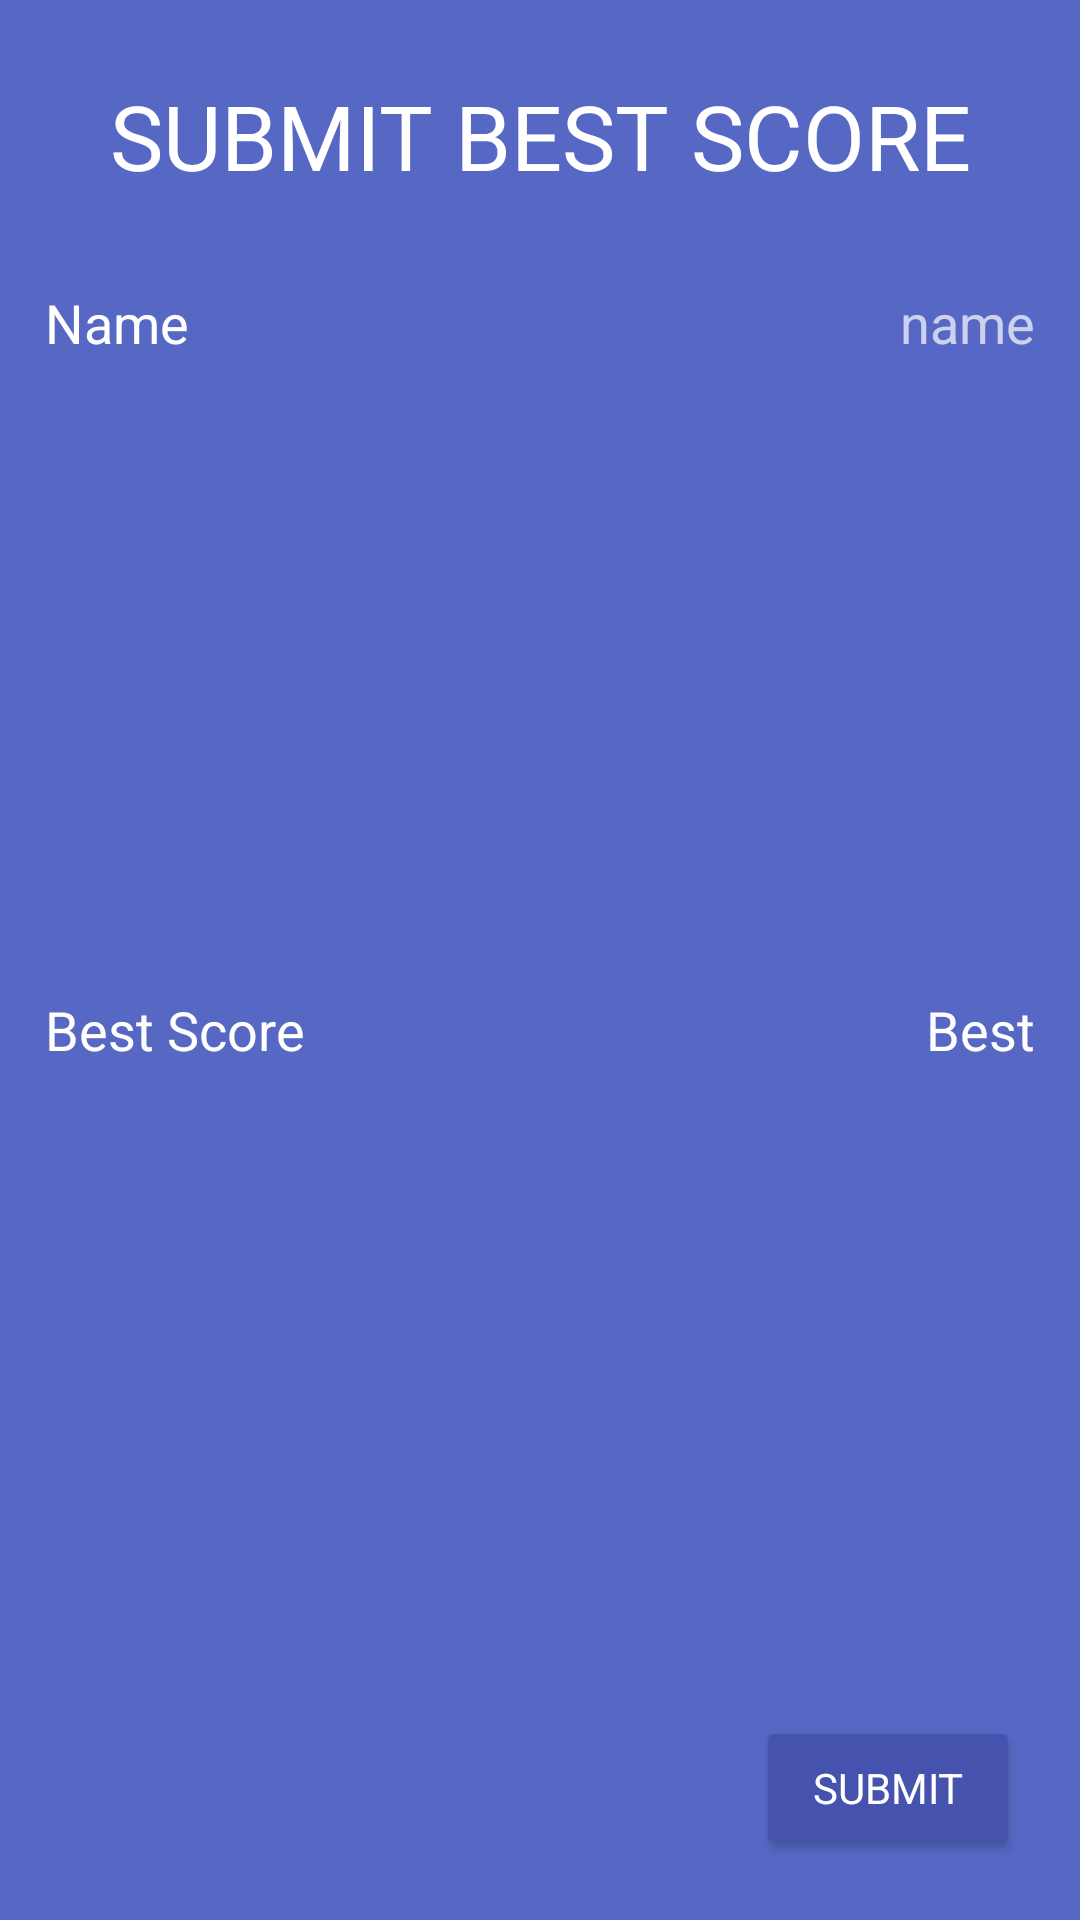

Android layout source for this screen:
<!-- AndroidManifest.xml: application theme AppTheme -->
<!-- res/layout/submit.xml -->
<?xml version="1.0" encoding="utf-8"?>
<LinearLayout xmlns:android="http://schemas.android.com/apk/res/android"
              xmlns:tools="http://schemas.android.com/tools"
              android:layout_width="wrap_content"
              android:layout_height="wrap_content"
              android:orientation="vertical"
              android:padding="10dp">

    <TextView
        android:text="SUBMIT BEST SCORE"
        android:layout_width="match_parent"
        android:layout_height="wrap_content"
        android:id="@+id/textView7"
        android:layout_marginBottom="20dp"
        android:layout_marginTop="10dp"
        android:padding="5dp"
        android:gravity="center"
        android:textAppearance="@style/TextAppearance.AppCompat.Display2"
        android:textSize="30dp"
        android:textColor="#FFFFFF"/>

    <LinearLayout
        android:orientation="horizontal"
        android:layout_width="match_parent"
        android:layout_height="wrap_content"
        android:layout_weight="1">

        <TextView
            android:text="Name"
            android:layout_width="wrap_content"
            android:layout_height="wrap_content"
            android:id="@+id/textView"
            android:textAppearance="@style/TextAppearance.AppCompat.Display2"
            android:textColor="#FFFFFF"
            android:padding="5dp"
            android:textSize="18sp"/>

        <EditText
            android:id="@+id/eTsubmit_name"
            android:layout_width="wrap_content"
            android:layout_height="wrap_content"
            android:ems="20"
            android:hint="name"
            android:inputType="text"
            android:maxLength="15"
            android:padding="5dp"
            android:singleLine="true"
            android:textAlignment="textEnd"
            android:textAppearance="@style/TextAppearance.AppCompat.Display2"
            android:textSize="18sp"/>
    </LinearLayout>

    <LinearLayout
        android:orientation="horizontal"
        android:layout_width="match_parent"
        android:layout_height="wrap_content"
        android:layout_weight="1">

        <TextView
            android:text="Best Score"
            android:layout_width="wrap_content"
            android:layout_height="wrap_content"
            android:id="@+id/textView2"
            android:textSize="18sp"
            android:textAppearance="@style/TextAppearance.AppCompat.Display2"
            android:textColor="#FFFFFF"
            android:padding="5dp"
            android:layout_gravity="left"/>

        <TextView
            android:text="Best"
            android:layout_width="wrap_content"
            android:layout_height="wrap_content"
            android:id="@+id/tVsubmit_best"
            android:textSize="18sp"
            android:textAppearance="@style/TextAppearance.AppCompat.Display2"
            android:textColor="#FFFFFF"
            android:padding="5dp"
            android:gravity="right"
            android:layout_weight="1"/>
    </LinearLayout>

    <RelativeLayout
        android:layout_width="match_parent"
        android:layout_height="wrap_content">

        <Button
            android:text="Submit"
            android:layout_width="wrap_content"
            android:id="@+id/bTsend"
            android:layout_weight="1"
            android:layout_height="wrap_content"
            android:layout_margin="10dp"
            android:padding="5dp"
            android:layout_alignParentRight="true"
            android:fontFamily="sans-serif"
            android:textSize="14sp"
            android:textColor="#FFFFFF"/>
    </RelativeLayout>

</LinearLayout>
<!-- resources referenced by this layout -->
<resources>
  <style name="AppTheme" parent="Theme.AppCompat.NoActionBar">
          
          <item name="colorPrimary">@color/colorPrimary</item>
          <item name="colorPrimaryDark">@color/colorPrimaryDark</item>
          <item name="colorAccent">@color/colorAccent</item>
          <item name="android:colorBackground">@color/colorBackground</item>
      </style>
  <color name="colorPrimary">#5365c8</color>
  <color name="colorPrimaryDark">#4553af</color>
  <color name="colorAccent">#8c9eff</color>
  <color name="colorBackground">#5668c4</color>
</resources>
